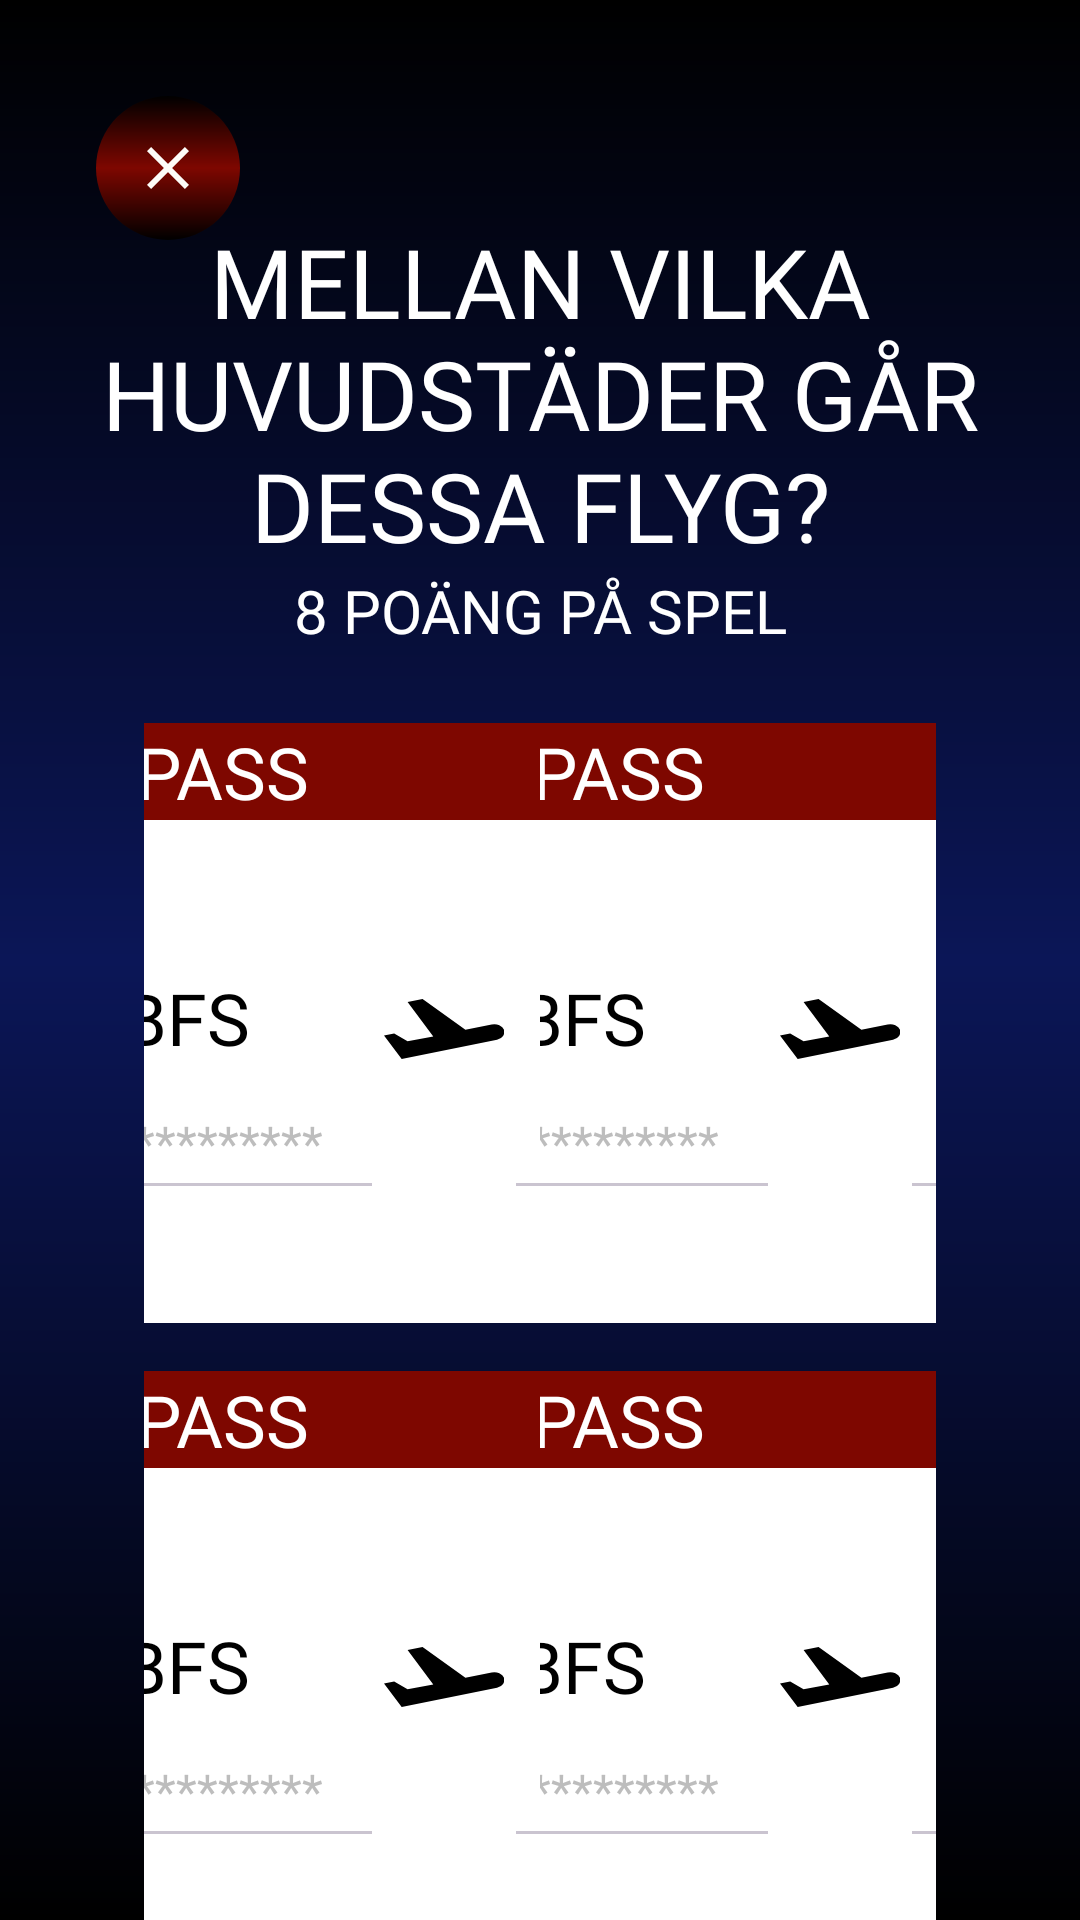

Produce the Android XML layout that renders to this screen, including the resource entries it uses.
<!-- AndroidManifest.xml: application theme Theme.QuizAppVersionOne -->
<!-- res/layout/activity_answer_question_twelve.xml -->
<?xml version="1.0" encoding="utf-8"?>
<androidx.constraintlayout.widget.ConstraintLayout xmlns:android="http://schemas.android.com/apk/res/android"
    xmlns:app="http://schemas.android.com/apk/res-auto"
    xmlns:tools="http://schemas.android.com/tools"
    android:id="@+id/main"
    android:layout_width="match_parent"
    android:layout_height="match_parent"
    android:background="@drawable/bg_full_screen"
    tools:context=".AnswerQuestionOneActivity">

    <TextView
        android:id="@+id/current_user"
        android:layout_width="wrap_content"
        android:layout_height="wrap_content"
        android:layout_marginTop="32dp"
        android:layout_marginBottom="16dp"
        android:fontFamily="@font/goldman_bold"
        android:textAlignment="center"
        android:textColor="@color/white"
        android:textSize="24sp"
        app:layout_constraintEnd_toEndOf="parent"
        app:layout_constraintStart_toStartOf="parent"
        app:layout_constraintTop_toTopOf="parent"
        tools:text="TEAM 1" />

    <TextView
        android:id="@+id/tv_question"
        android:layout_width="wrap_content"
        android:layout_height="wrap_content"
        android:layout_marginTop="8dp"
        android:fontFamily="@font/goldman_bold"
        android:text="@string/question_12"
        android:textAlignment="center"
        android:textColor="@color/white"
        android:textSize="32sp"
        app:layout_constraintEnd_toEndOf="parent"
        app:layout_constraintStart_toStartOf="parent"
        app:layout_constraintTop_toBottomOf="@id/current_user" />

    <TextView
        android:id="@+id/tv_add_info"
        android:layout_width="wrap_content"
        android:layout_height="wrap_content"
        android:fontFamily="@font/goldman_bold"
        android:text="@string/add_info_q_12"
        android:textAlignment="center"
        android:textColor="@color/white"
        android:textSize="20sp"
        app:layout_constraintEnd_toEndOf="@+id/tv_question"
        app:layout_constraintStart_toStartOf="@+id/tv_question"
        app:layout_constraintTop_toBottomOf="@+id/tv_question" />

    <ImageButton
        android:id="@+id/btn_close"
        android:layout_width="48dp"
        android:layout_height="48dp"
        android:layout_margin="32dp"
        android:background="@drawable/bg_round_red"
        android:contentDescription="@string/close_img_button"
        android:src="@drawable/close_icon"
        app:layout_constraintStart_toStartOf="parent"
        app:layout_constraintTop_toTopOf="parent" />

    <LinearLayout
        android:id="@+id/container"
        android:layout_width="match_parent"
        android:layout_height="wrap_content"
        android:layout_marginHorizontal="48dp"
        android:layout_marginTop="16dp"
        android:baselineAligned="false"
        android:gravity="center"
        android:orientation="horizontal"
        app:layout_constraintEnd_toEndOf="parent"
        app:layout_constraintStart_toStartOf="parent"
        app:layout_constraintTop_toBottomOf="@id/tv_add_info">

        <LinearLayout
            android:layout_width="0dp"
            android:layout_height="wrap_content"
            android:layout_weight="1"
            android:orientation="vertical">

            <include
                android:id="@+id/ticket1"
                layout="@layout/flight_ticket_item" />

            <include
                android:id="@+id/ticket3"
                layout="@layout/flight_ticket_item" />

        </LinearLayout>

        <LinearLayout
            android:layout_width="0dp"
            android:layout_height="wrap_content"
            android:layout_weight="1"
            android:orientation="vertical">

            <include
                android:id="@+id/ticket2"
                layout="@layout/flight_ticket_item" />

            <include
                android:id="@+id/ticket4"
                layout="@layout/flight_ticket_item" />

        </LinearLayout>


    </LinearLayout>

    <TextView
        android:id="@+id/btn_lock_in_answer"
        android:layout_width="wrap_content"
        android:layout_height="wrap_content"
        android:layout_margin="20dp"
        android:background="@drawable/bg_tv_orange"
        android:fontFamily="@font/goldman_bold"
        android:gravity="center"
        android:padding="16dp"
        android:text="@string/btn_text_lock_in_answers"
        android:textAlignment="center"
        android:textColor="@color/white"
        android:textSize="@dimen/reset_btn_text_20sp"
        app:layout_constraintEnd_toEndOf="parent"
        app:layout_constraintStart_toStartOf="parent"
        app:layout_constraintTop_toBottomOf="@id/container" />

</androidx.constraintlayout.widget.ConstraintLayout>
<!-- res/layout/flight_ticket_item.xml (included above) -->
<?xml version="1.0" encoding="utf-8"?>
<androidx.constraintlayout.widget.ConstraintLayout xmlns:android="http://schemas.android.com/apk/res/android"
    xmlns:app="http://schemas.android.com/apk/res-auto"
    xmlns:tools="http://schemas.android.com/tools"
    android:id="@+id/main"
    android:layout_width="400dp"
    android:layout_height="200dp"
    android:layout_gravity="center"
    android:layout_margin="8dp"
    android:background="@drawable/bg_flight_ticket"
    app:cardCornerRadius="8dp">

    <TextView
        android:layout_width="match_parent"
        android:layout_height="wrap_content"
        android:background="@drawable/bg_tv_border_flight_ticket"
        android:fontFamily="@font/goldman_bold"
        android:paddingHorizontal="8dp"
        android:text="@string/boarding_pass_title"
        android:textColor="@color/white"
        android:textSize="24sp"
        app:layout_constraintEnd_toEndOf="parent"
        app:layout_constraintTop_toTopOf="parent" />


    <ImageView
        android:id="@+id/barcode_1"
        android:layout_width="wrap_content"
        android:layout_height="wrap_content"
        android:layout_marginStart="8dp"
        android:adjustViewBounds="true"
        android:contentDescription="@string/barcode_desc"
        android:rotation="90"
        android:src="@drawable/outline_barcode"
        app:layout_constraintBottom_toTopOf="@id/barcode_2"
        app:layout_constraintStart_toStartOf="parent" />

    <ImageView
        android:id="@+id/barcode_2"
        android:layout_width="wrap_content"
        android:layout_height="wrap_content"
        android:layout_marginStart="8dp"
        android:layout_marginBottom="18dp"
        android:contentDescription="@string/barcode_desc"
        android:rotation="90"
        android:src="@drawable/outline_barcode"
        app:layout_constraintBottom_toBottomOf="parent"
        app:layout_constraintStart_toStartOf="parent" />

    <LinearLayout
        android:layout_width="wrap_content"
        android:layout_height="wrap_content"
        app:layout_constraintBottom_toBottomOf="@id/barcode_2"
        app:layout_constraintEnd_toEndOf="parent"
        app:layout_constraintStart_toEndOf="@id/barcode_2"
        app:layout_constraintTop_toTopOf="@id/barcode_1">

        <LinearLayout
            android:layout_width="wrap_content"
            android:layout_height="wrap_content"
            android:orientation="vertical">

            <TextView
                android:id="@+id/tv_airport_from"
                android:layout_width="wrap_content"
                android:layout_height="wrap_content"
                android:layout_gravity="center"
                android:fontFamily="@font/goldman_bold"
                android:textColor="@color/black"
                android:textSize="24sp"
                tools:text="BFS" />

            <EditText
                android:id="@+id/et_answer_from"
                android:layout_width="132dp"
                android:layout_height="48dp"
                android:autofillHints=""
                android:fontFamily="@font/goldman_bold"
                android:hint="@string/hide_text_hint"
                android:inputType="text"
                android:textAlignment="center"
                android:textColor="@color/black"
                android:textColorHint="@color/light_gray"
                android:textSize="16sp" />

        </LinearLayout>

        <ImageView
            android:layout_width="wrap_content"
            android:layout_height="wrap_content"
            android:layout_marginTop="10dp"
            android:contentDescription="@string/plane_desc"
            android:src="@drawable/outline_airplane"
            app:layout_constraintEnd_toEndOf="parent"
            app:layout_constraintTop_toTopOf="parent" />

        <LinearLayout
            android:layout_width="wrap_content"
            android:layout_height="wrap_content"
            android:orientation="vertical">

            <TextView
                android:id="@+id/tv_airport_to"
                android:layout_width="wrap_content"
                android:layout_height="wrap_content"
                android:layout_gravity="center"
                android:fontFamily="@font/goldman_bold"
                android:textColor="@color/black"
                android:textSize="24sp"
                tools:text="BKK" />

            <EditText
                android:id="@+id/et_answer_to"
                android:layout_width="132dp"
                android:layout_height="48dp"
                android:autofillHints=""
                android:fontFamily="@font/goldman_bold"
                android:hint="@string/hide_text_hint"
                android:inputType="text"
                android:textAlignment="center"
                android:textColor="@color/black"
                android:textColorHint="@color/light_gray"
                android:textSize="16sp" />

        </LinearLayout>
    </LinearLayout>


</androidx.constraintlayout.widget.ConstraintLayout>
<!-- resources referenced by this layout -->
<resources>
  <color name="black">#FF000000</color>
  <color name="light_gray">#BDBDBD</color>
  <color name="white">#FFFFFFFF</color>
  <dimen name="reset_btn_text_20sp">20sp</dimen>
  <!-- drawable bg_flight_ticket (drawable) -->
  <?xml version="1.0" encoding="utf-8"?>
  <shape xmlns:android="http://schemas.android.com/apk/res/android"
      android:shape="rectangle">
      <corners
          android:radius="8dp"/>
      <solid
          android:type="linear"
          android:angle="1"
          android:color="@color/white"/>
  </shape>
  <!-- drawable bg_full_screen (drawable) -->
  <?xml version="1.0" encoding="utf-8"?>
  <shape xmlns:android="http://schemas.android.com/apk/res/android">
      <gradient
          android:type="linear"
          android:angle="1"
          android:startColor="@color/black"
          android:centerColor="@color/blue"
          android:endColor="@color/black"/>
  </shape>
  <!-- drawable bg_round_red (drawable) -->
  <?xml version="1.0" encoding="utf-8"?>
  <shape xmlns:android="http://schemas.android.com/apk/res/android"
      android:shape="oval">
      <gradient
          android:type="linear"
          android:angle="1"
          android:startColor="@color/black"
          android:centerColor="@color/red"
          android:endColor="@color/black"/>
  </shape>
  <!-- drawable bg_tv_border_flight_ticket (drawable) -->
  <?xml version="1.0" encoding="utf-8"?>
  <shape xmlns:android="http://schemas.android.com/apk/res/android"
      android:shape="rectangle">
      <corners
          android:topLeftRadius="8dp"
          android:topRightRadius="8dp"/>
      <solid
          android:type="linear"
          android:angle="1"
          android:color="@color/red"/>
  </shape>
  <!-- drawable bg_tv_orange (drawable) -->
  <?xml version="1.0" encoding="utf-8"?>
  <shape xmlns:android="http://schemas.android.com/apk/res/android"
      android:shape="rectangle">
      <corners
          android:radius="10dp"/>
      <gradient
          android:type="linear"
          android:angle="1"
          android:startColor="@color/black"
          android:centerColor="@color/orange"
          android:endColor="@color/black"/>
      <stroke
          android:color="@color/black"
          android:width="4dp"/>
  </shape>
  <!-- drawable close_icon (drawable) -->
  <vector xmlns:android="http://schemas.android.com/apk/res/android" android:height="24dp" android:tint="#FDFCF8" android:viewportHeight="960" android:viewportWidth="960" android:width="24dp">
  
      <path android:fillColor="@android:color/white" android:pathData="M256,760L200,704L424,480L200,256L256,200L480,424L704,200L760,256L536,480L760,704L704,760L480,536L256,760Z"/>
  
  </vector>
  <string name="add_info_q_12">8 POÄNG PÅ SPEL</string>
  <string name="barcode_desc">barcode</string>
  <string name="boarding_pass_title">BOARDING PASS</string>
  <string name="btn_text_lock_in_answers">LOCK IN ANSWER</string>
  <string name="close_img_button">close</string>
  <string name="hide_text_hint">*************</string>
  <string name="plane_desc">plane</string>
  <string name="question_12">MELLAN VILKA HUVUDSTÄDER GÅR DESSA FLYG?</string>
  <style name="Theme.QuizAppVersionOne" parent="Base.Theme.QuizAppVersionOne" />
  <color name="blue">#0B1657</color>
  <color name="red">#7E0700</color>
  <color name="orange">#965A02</color>
  <style name="Base.Theme.QuizAppVersionOne" parent="Theme.Material3.Dark.NoActionBar">
          <item name="android:statusBarColor">@color/black</item>
          <item name="android:windowLightStatusBar">false</item>
      </style>
</resources>
